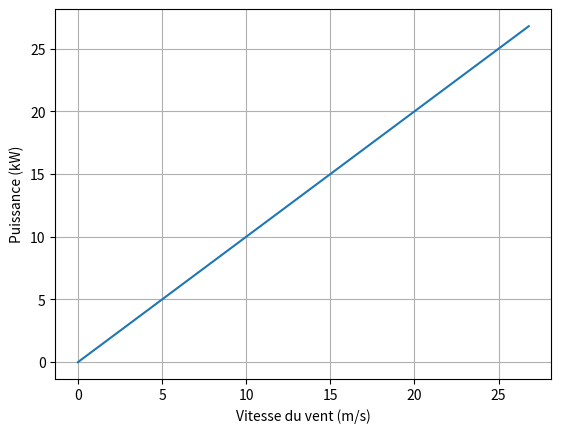

The script that saved this image:
#! /usr/bin/env python
import numpy as np
import math as m
import matplotlib.pyplot as plt

xv = np.arange(0., 27., 0.2)

yv = xv

fig = plt.figure()
ax = fig.gca()
#ax.set_yscale('log')
#ax.set_xscale('log')
#ax.set_title("Mesures TOGA-COARE")
ax.set_xlabel("Vitesse du vent (m/s)")
ax.set_ylabel("Puissance (kW)")
plt.grid()

# now, plot the data:
plt.plot(xv, yv)
plt.show()
